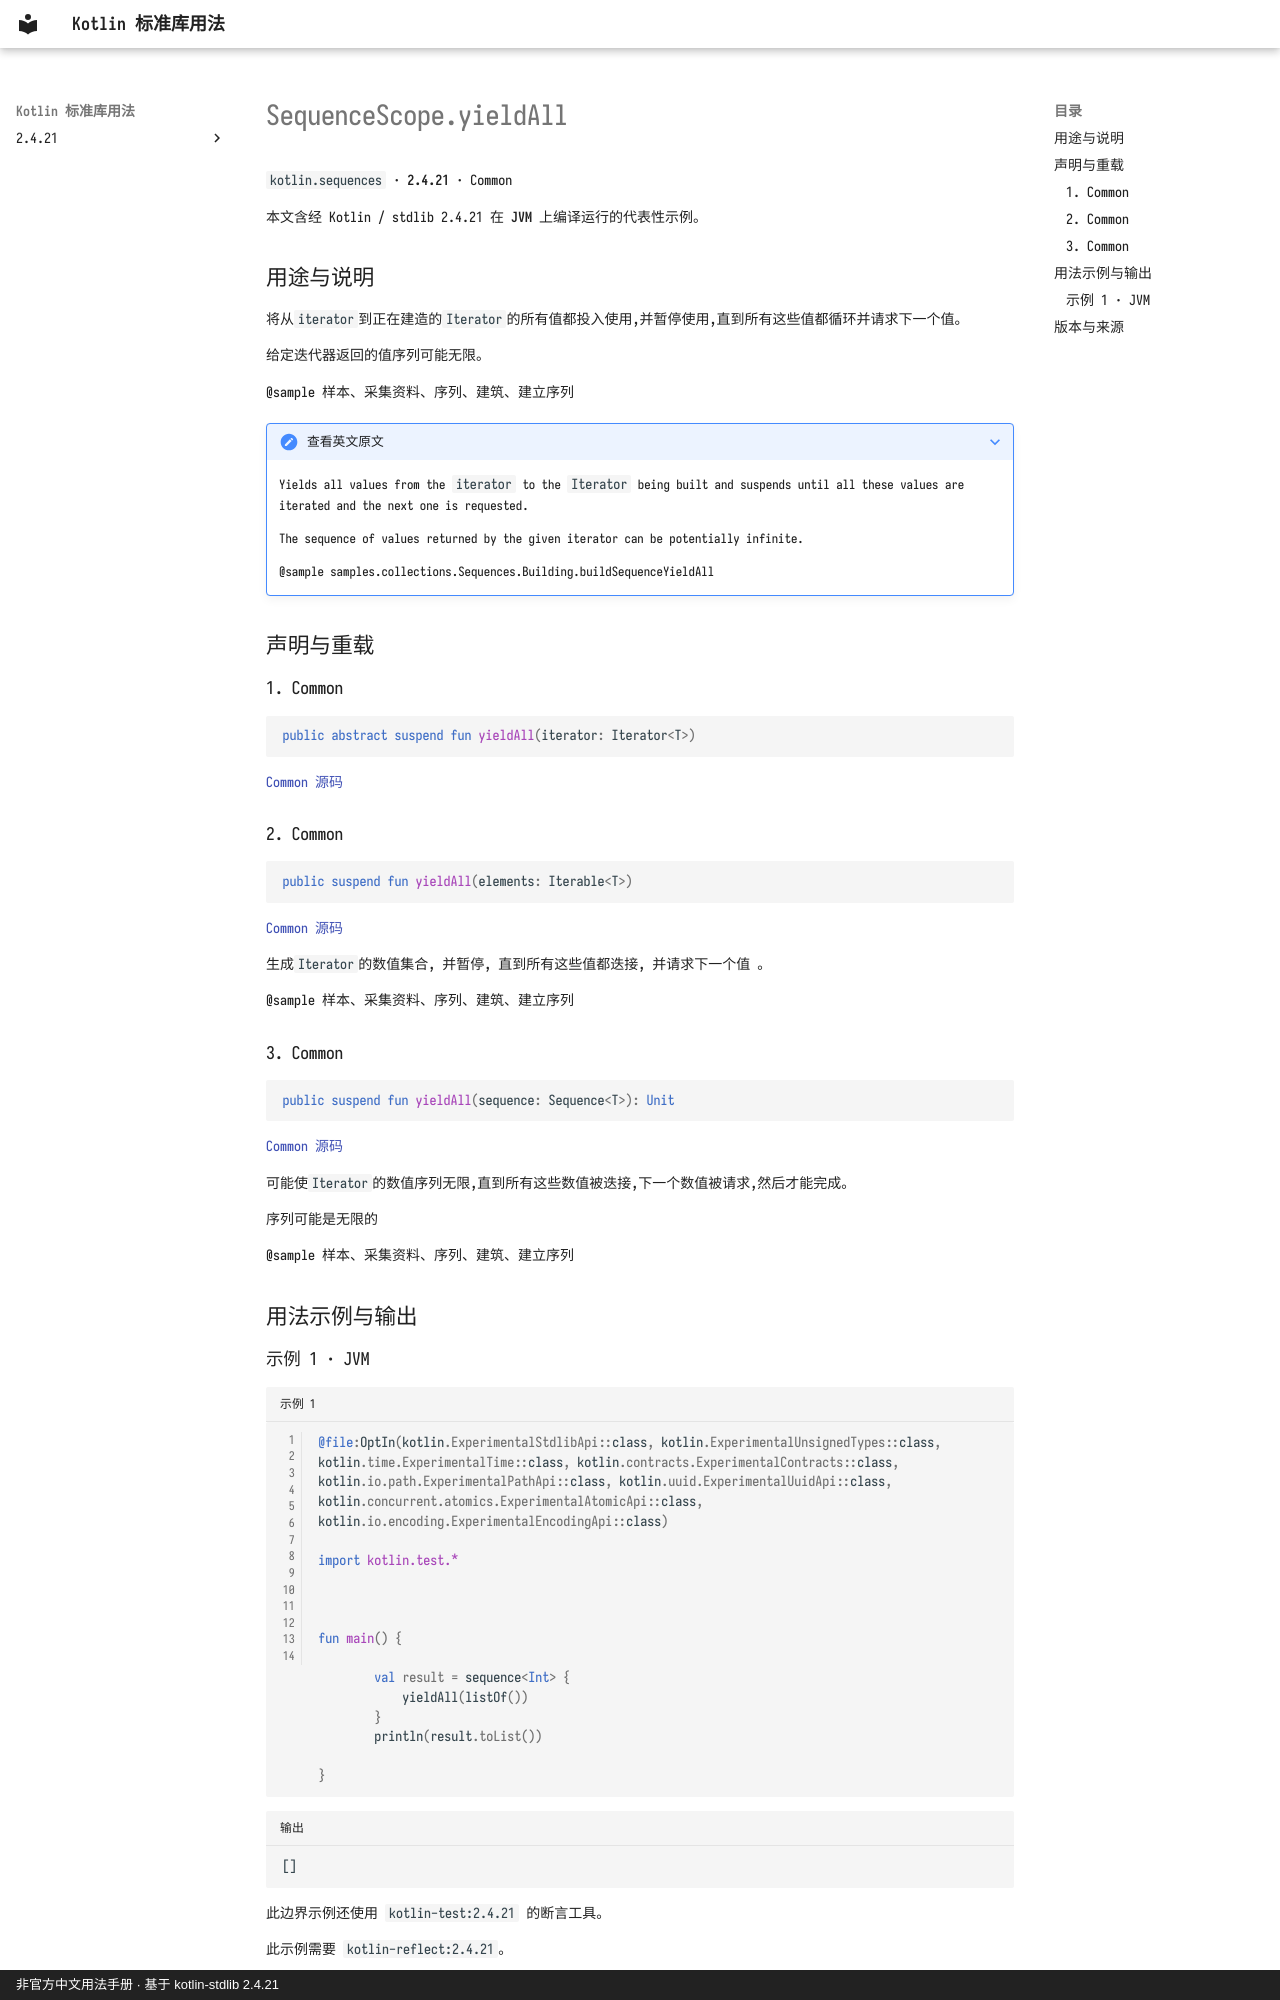

repository: oooooooko/kotlin-stdlib-docs · page: zh/api/kotlin.sequences/sequencescope-yieldall--2a8b834c/index.html · generator: mkdocs · copyright: 非官方中文用法手册 · 基于 kotlin-stdlib 2.4.21

# SequenceScope.yieldAll

`kotlin.sequences` · **2.4.21** · Common

本文含经 Kotlin / stdlib 2.4.21 在 **JVM** 上编译运行的代表性示例。

## 用途与说明

将从`iterator`到正在建造的`Iterator`的所有值都投入使用,并暂停使用,直到所有这些值都循环并请求下一个值。

给定迭代器返回的值序列可能无限。

@sample 样本、采集资料、序列、建筑、建立序列

??? note "查看英文原文"

    Yields all values from the `iterator` to the `Iterator` being built
    and suspends until all these values are iterated and the next one is requested.
    
    The sequence of values returned by the given iterator can be potentially infinite.
    
    @sample samples.collections.Sequences.Building.buildSequenceYieldAll

## 声明与重载

### 1. Common

```kotlin
public abstract suspend fun yieldAll(iterator: Iterator<T>)
```

[Common 源码](https://github.com/JetBrains/kotlin/blob/v2.4.21/libraries/stdlib/src/kotlin/collections/SequenceBuilder.kt#L99)

### 2. Common

```kotlin
public suspend fun yieldAll(elements: Iterable<T>)
```

[Common 源码](https://github.com/JetBrains/kotlin/blob/v2.4.21/libraries/stdlib/src/kotlin/collections/SequenceBuilder.kt#L109)

生成`Iterator`的数值集合, 并暂停, 直到所有这些值都迭接, 并请求下一个值 。

@sample 样本、采集资料、序列、建筑、建立序列

### 3. Common

```kotlin
public suspend fun yieldAll(sequence: Sequence<T>): Unit
```

[Common 源码](https://github.com/JetBrains/kotlin/blob/v2.4.21/libraries/stdlib/src/kotlin/collections/SequenceBuilder.kt#L120)

可能使`Iterator`的数值序列无限,直到所有这些数值被迭接,下一个数值被请求,然后才能完成。

序列可能是无限的

@sample 样本、采集资料、序列、建筑、建立序列

## 用法示例与输出
